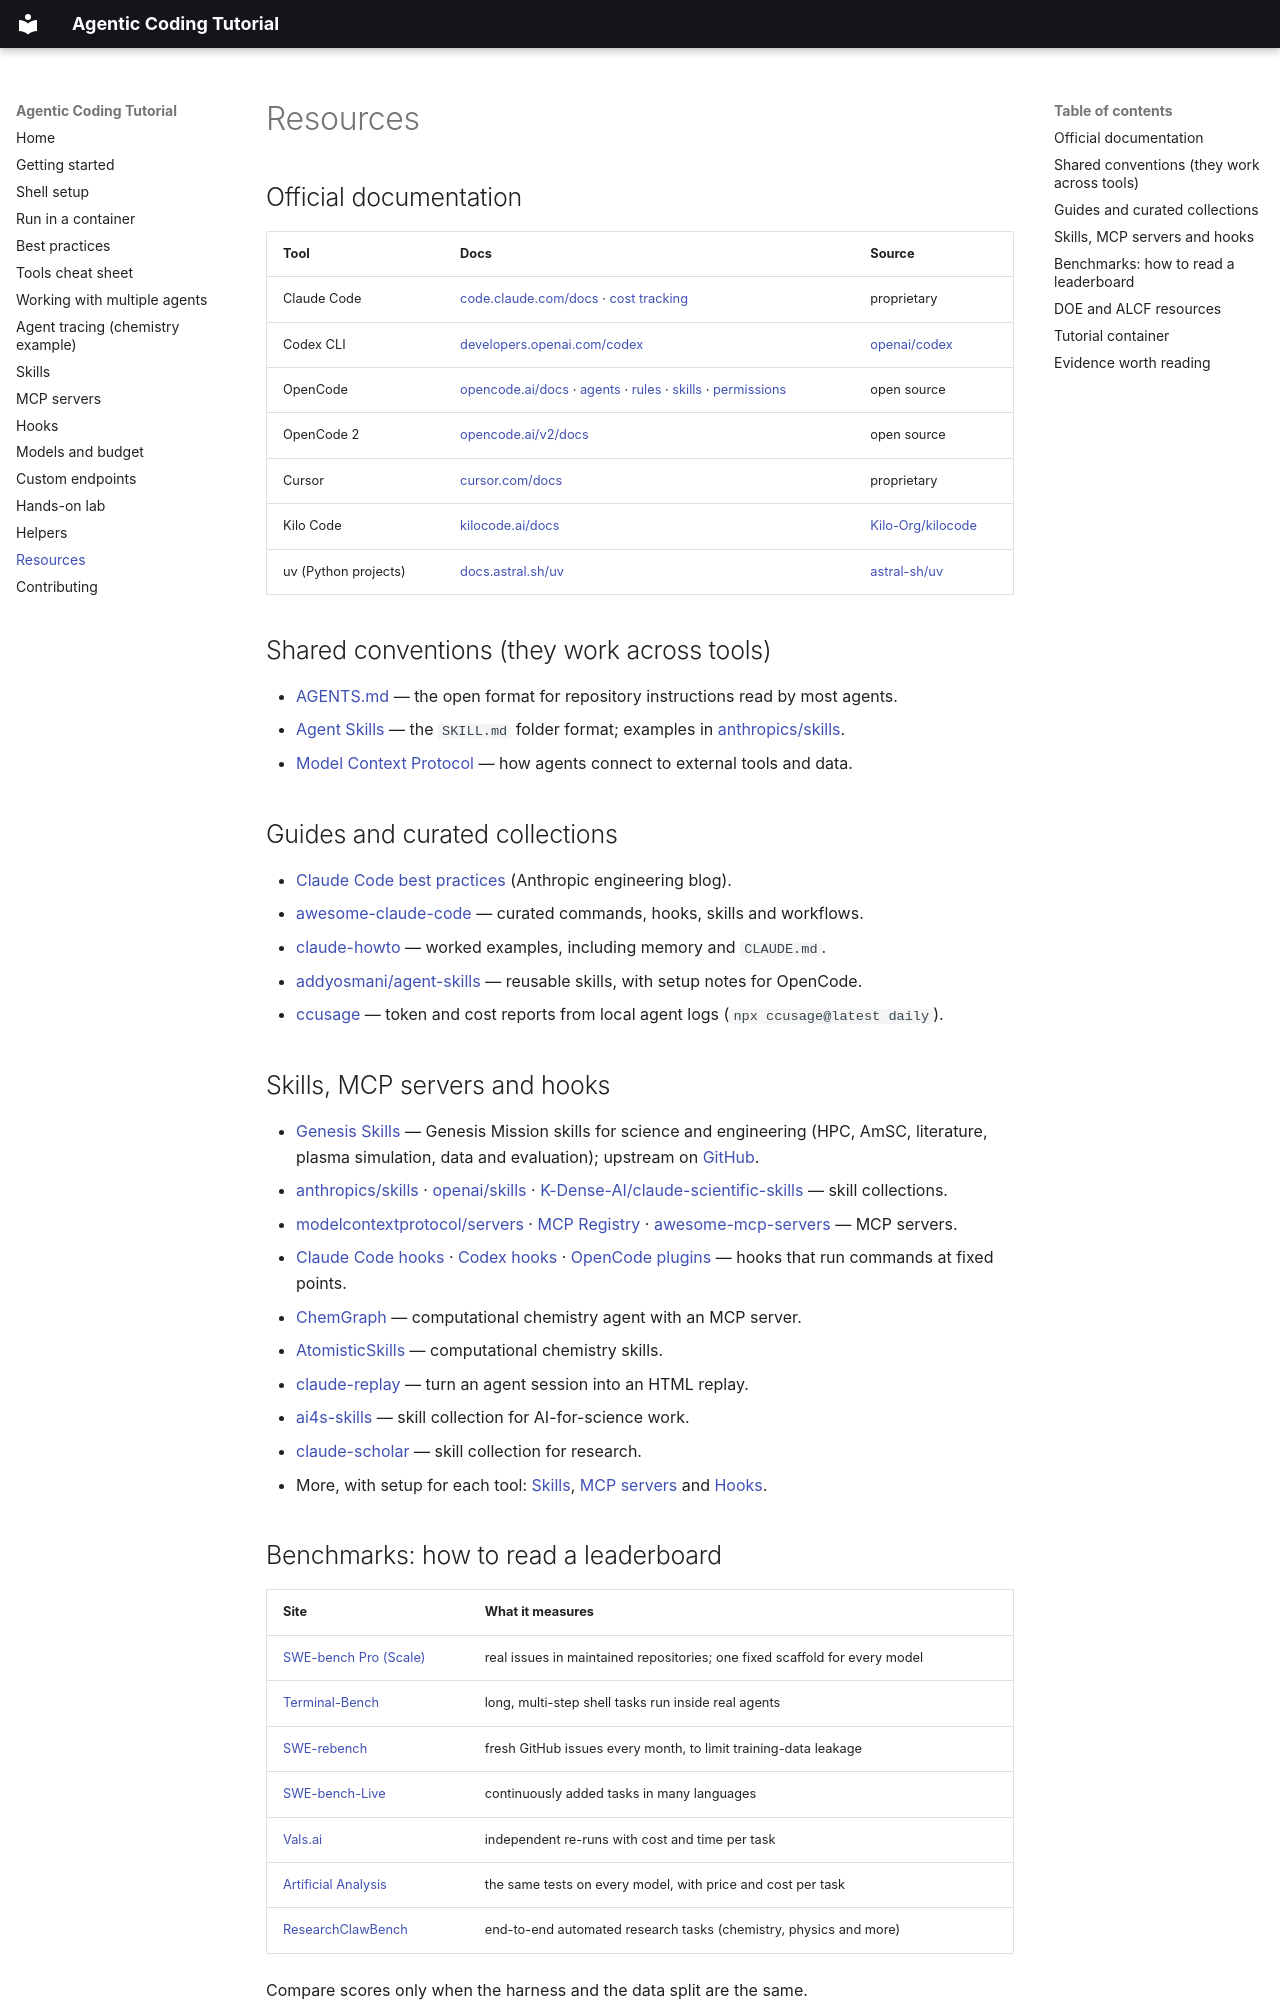

repository: Autonomous-Scientific-Agents/AgenticCodingTutorial · page: resources/index.html · generator: mkdocs

# Resources

## Official documentation

| Tool | Docs | Source |
|---|---|---|
| Claude Code | [code.claude.com/docs](https://code.claude.com/docs/en/quickstart) · [cost tracking](https://code.claude.com/docs/en/costs) | proprietary |
| Codex CLI | [developers.openai.com/codex](https://developers.openai.com/codex) | [openai/codex](https://github.com/openai/codex) |
| OpenCode | [opencode.ai/docs](https://opencode.ai/docs/) · [agents](https://opencode.ai/docs/agents/) · [rules](https://opencode.ai/docs/rules/) · [skills](https://opencode.ai/docs/skills/) · [permissions](https://opencode.ai/docs/permissions/) | open source |
| OpenCode 2 | [opencode.ai/v2/docs](https://opencode.ai/v2/docs) | open source |
| Cursor | [cursor.com/docs](https://cursor.com/docs) | proprietary |
| Kilo Code | [kilocode.ai/docs](https://kilocode.ai/docs) | [Kilo-Org/kilocode](https://github.com/Kilo-Org/kilocode) |
| uv (Python projects) | [docs.astral.sh/uv](https://docs.astral.sh/uv/) | [astral-sh/uv](https://github.com/astral-sh/uv) |

## Shared conventions (they work across tools)

- [AGENTS.md](https://agents.md/) — the open format for repository instructions read by most agents.
- [Agent Skills](https://agentskills.io/) — the `SKILL.md` folder format; examples in [anthropics/skills](https://github.com/anthropics/skills).
- [Model Context Protocol](https://modelcontextprotocol.io/) — how agents connect to external tools and data.

## Guides and curated collections

- [Claude Code best practices](https://www.anthropic.com/engineering/claude-code-best-practices) (Anthropic engineering blog).
- [awesome-claude-code](https://github.com/hesreallyhim/awesome-claude-code) — curated commands, hooks, skills and workflows.
- [claude-howto](https://github.com/luongnv89/claude-howto) — worked examples, including memory and `CLAUDE.md`.
- [addyosmani/agent-skills](https://github.com/addyosmani/agent-skills) — reusable skills, with setup notes for OpenCode.
- [ccusage](https://github.com/ryoppippi/ccusage) — token and cost reports from local agent logs (`npx ccusage@latest daily`).

## Skills, MCP servers and hooks

- [Genesis Skills](https://gitlab.osti.gov/genesis/genesis-skills) — Genesis Mission skills for science and engineering (HPC, AmSC, literature, plasma simulation, data and evaluation); upstream on [GitHub](https://github.com/AI-ModCon/genesis-skills).
- [anthropics/skills](https://github.com/anthropics/skills) · [openai/skills](https://github.com/openai/skills) · [K-Dense-AI/claude-scientific-skills](https://github.com/K-Dense-AI/claude-scientific-skills) — skill collections.
- [modelcontextprotocol/servers](https://github.com/modelcontextprotocol/servers) · [MCP Registry](https://registry.modelcontextprotocol.io/) · [awesome-mcp-servers](https://github.com/punkpeye/awesome-mcp-servers) — MCP servers.
- [Claude Code hooks](https://code.claude.com/docs/en/hooks) · [Codex hooks](https://developers.openai.com/codex/hooks) · [OpenCode plugins](https://opencode.ai/docs/plugins/) — hooks that run commands at fixed points.
- [ChemGraph](https://github.com/argonne-lcf/ChemGraph) — computational chemistry agent with an MCP server.
- [AtomisticSkills](https://github.com/learningmatter-mit/AtomisticSkills) — computational chemistry skills.
- [claude-replay](https://github.com/Autonomous-Scientific-Agents/claude-replay) — turn an agent session into an HTML replay.
- [ai4s-skills](https://github.com/ai4s-research/ai4s-skills) — skill collection for AI-for-science work.
- [claude-scholar](https://github.com/Galaxy-Dawn/claude-scholar) — skill collection for research.
- More, with setup for each tool: [Skills](skills.md), [MCP servers](mcp.md) and [Hooks](hooks.md).
